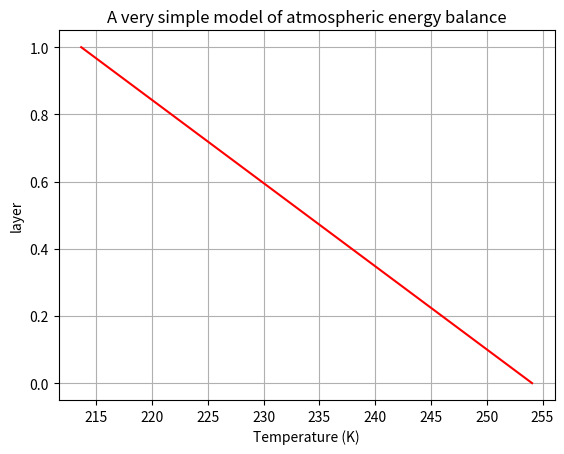

Source code (Python):
#6/27/22
#Author: Andrew Nowak

# Analysis of a very simple "glass plane" atmosphere model. The model calculates the energy balance, and thus the temperature,
#for the atmosphere as a function of the atmospheric layer. The assumption is the atmposhere is transparent to solar radiation but 
#a perfectly efficient absorber/emitter of ground radiation. The model also assumes only one emssion/ one absorbtion of radiation.

import numpy as np
import matplotlib.pyplot as plt
from scipy.optimize import fsolve

L= 1350
alpha = 0.3
sunEmiss = L*(1-alpha)/4

epsilon = 1
sigma = 5.67e-8

numAtmLayers = 1
layer = np.linspace(0,numAtmLayers,numAtmLayers+1)
print(layer)

#the ground
def GrndBalance(T):
    return L*(1-alpha)/4 - epsilon*sigma*(T**4)

root = fsolve(GrndBalance,[100,500])

T=np.zeros(numAtmLayers+1)
T[0] = root[0]

#the atmosphere
def EnergyBalance(T):
    return energyIN - 2*epsilon*sigma*(T**4) 

for i in range(numAtmLayers):
    energyIN = epsilon*sigma*(T[i]**4) 
    root = fsolve(EnergyBalance,[0,260])
    if root[0] >= 0:
        T[i+1] = root[0]
    else:
        T[i+1] = root[1]

print(T)

plt.figure(1)
plt.plot(T,layer,'r-')
plt.title('A very simple model of atmospheric energy balance')
plt.ylabel('layer')
plt.xlabel('Temperature (K)')
plt.grid()
plt.show()
